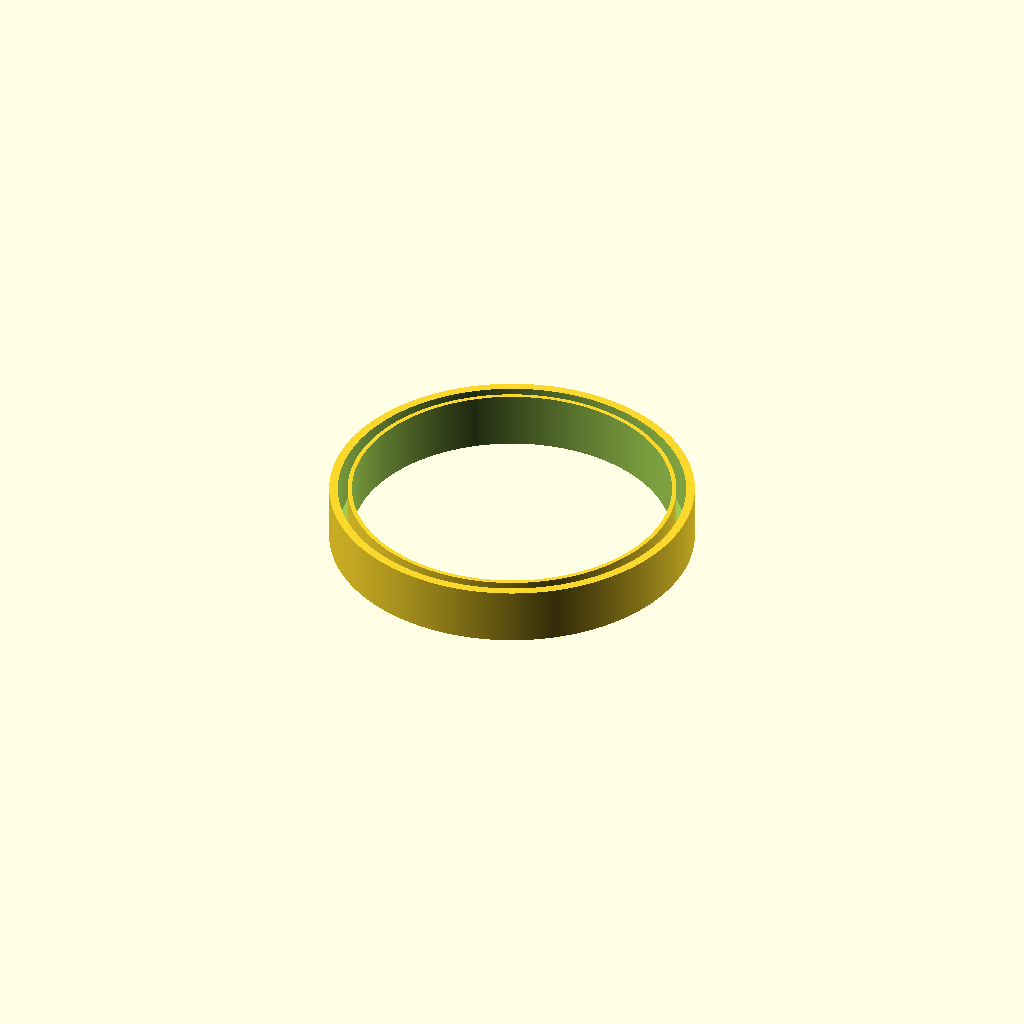
Cell 1: rendered with the file's own defaults.
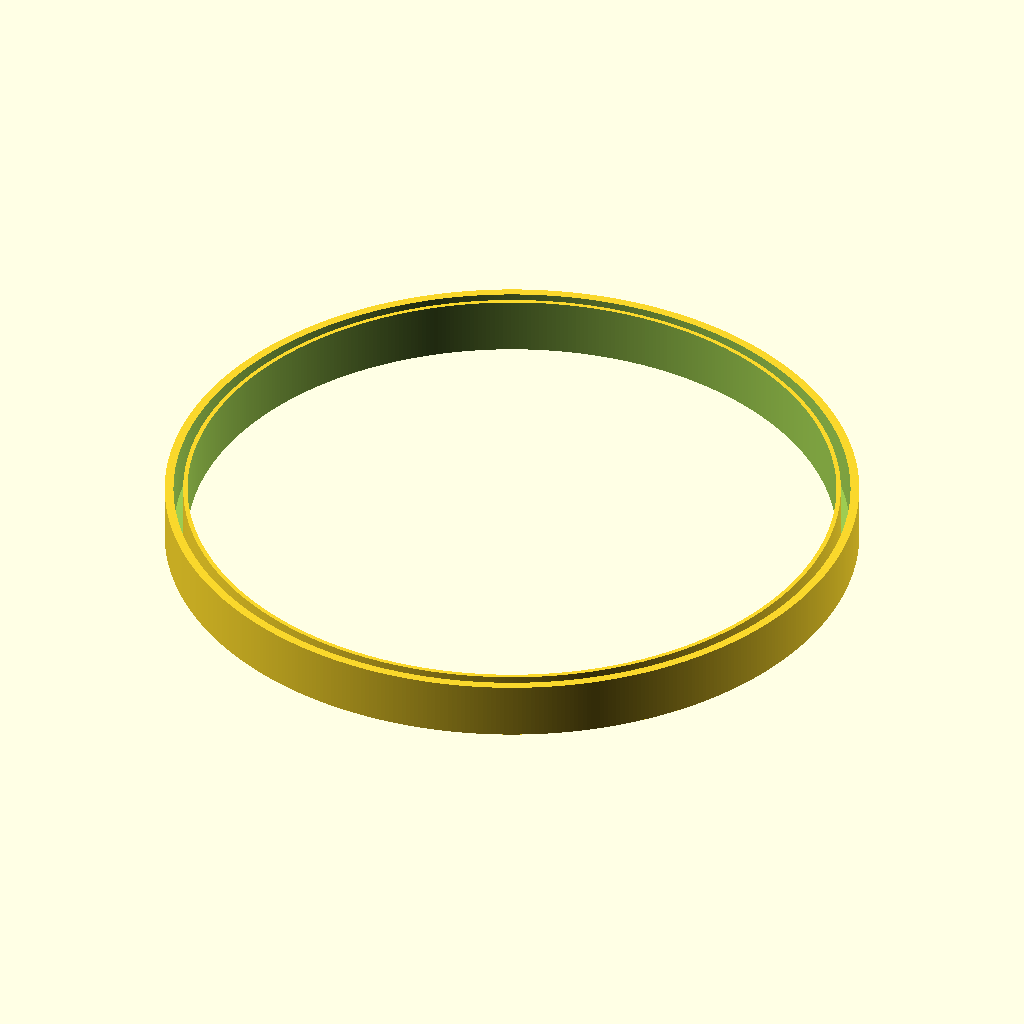
Cell 2 — lens set to 149.8, the other parameters unchanged.
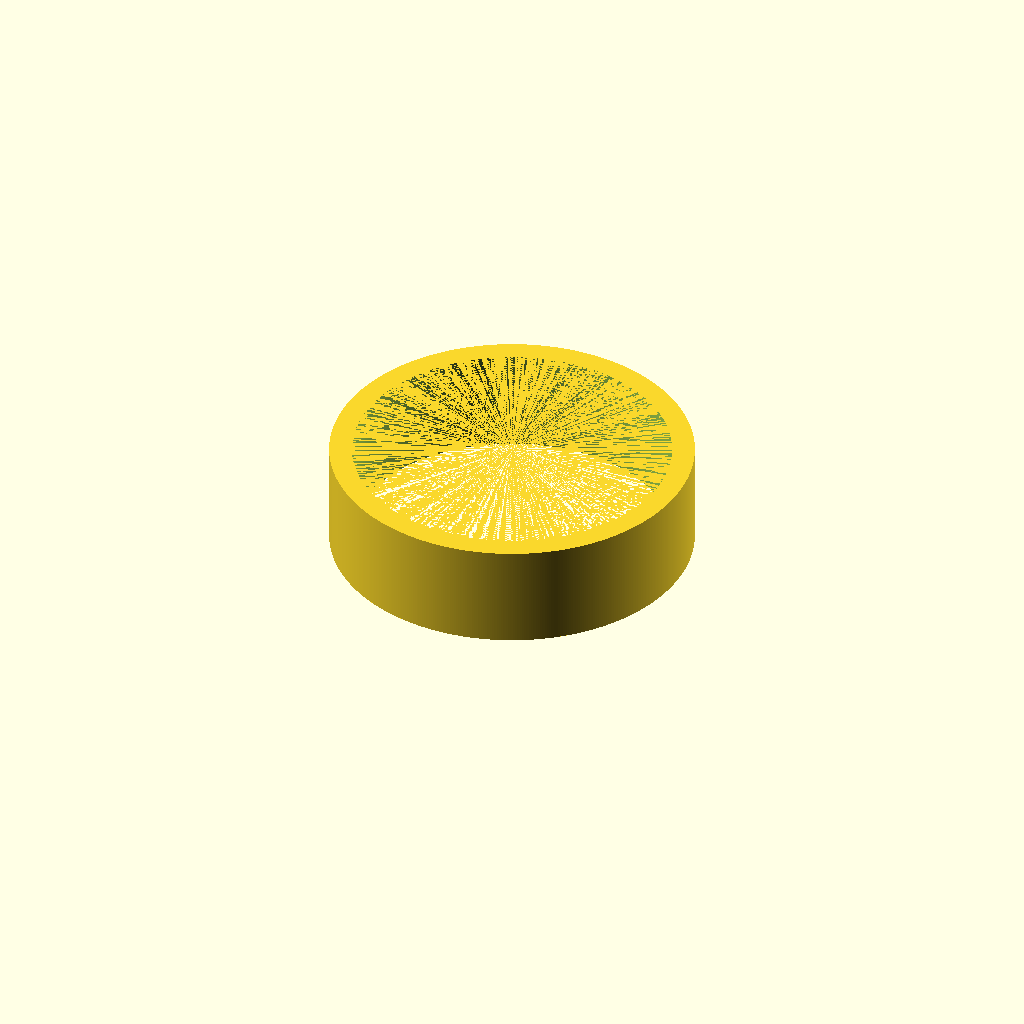
Cell 3 — lens_l set to 22, the other parameters unchanged.
All cells are drawn from one camera (rotation 55°, 0°, 25°, orthographic, colour scheme Cornfield), so only the parameter changes between them.
Source of the model, inputs/thingiverse/files/thing-3830588/files/telescope-endCap.scad:
l = 180;
lens = 74.9;
lens_l = 11;
ocular_r = 31.7;
ocular_l = 23;
wall_t = 2.2;
screw =2.5;

difference(){
difference(){
cylinder(h = lens_l+2, r1 = lens/2+wall_t+2, r2 = lens/2+wall_t+2, center = false, $fn = 500);
translate([0,0,-1])
cylinder(h = ocular_l+2, r1 = lens/2-1, r2 = lens/2-1, center = false, $fn = 500);
}




//Principal body
translate([0,0,12])
difference(){
//External body
union(){
translate([0,0,-lens_l])
cylinder(h = lens_l+3, r1 = lens/2+wall_t, r2 = lens/2+wall_t, center = false, $fn = 500);

}

//Internal hole
translate([0,0,-ocular_l])
cylinder(h = ocular_l+3, r1 = lens/2, r2 = lens/2, center = false, $fn = 500);
}
}
Customizer parameters (derived from the source; name, type, default, range or options):
l: number, default 180
lens: number, default 74.9
lens_l: number, default 11
ocular_r: number, default 31.7
ocular_l: number, default 23
wall_t: number, default 2.2
screw: number, default 2.5
